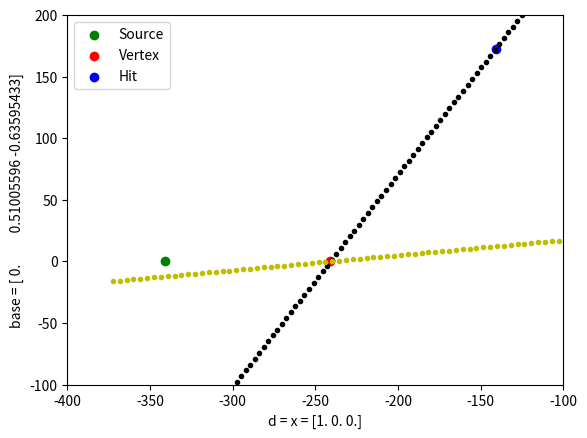

Here is the Python script that generated this plot:
import numpy as np 
import matplotlib.pyplot as plt

# Event 1
vertex1 = np.array([-240.9564, 0, 0])
hit1 = np.array([-141.0432, 87.994580, -109.7145])
v1 = hit1-vertex1
u1 = v1/np.linalg.norm(v1)
base = np.array([0, u1[1], u1[2]])
theta1 = 0.9531211
# theta1 = 0.9531211061511268

source_position = np.array([-682/2,0,0])

angle = np.arccos((np.dot((vertex1-source_position), v1))/(np.linalg.norm(v1)*np.linalg.norm(source_position-vertex1)))
print(angle)

# Plot the event in the compton plane
# Compton plane define by the vectors source-vertex and vertex-hit

source_vertex = vertex1 - source_position
d = source_vertex/np.linalg.norm(source_vertex)

# Normal vector to the compton plane
normal = np.cross(base, d)

# Vectores de la base son d (eje x) y u1
def cambio_base(v, u, d):
    """
    Cambio de base de coordenadas.

    Parameters
    ----------
    v : numpy.array(x,y,z)
        Vector en la base x,y,z canóanglenica.
    u : numpy.array(x,y,z)
        Vector en x,y,z del plano compton.
    d : numpy.array(x,y,z)
        Vector en x,y,z del plano compton.
    """
    # v = a*d + b*u
    # d = (1,0,0)
    if not np.array_equal(d, np.array([1,0,0])):
        print(" El vector d no es el esperado")
        return None
    b1 = v[1]/u[1]
    b2 = v[2]/u[2]
    if np.absolute(b1-b2)>1e-10:
        print("El vector introducido no es coplanar con el plano compton")
        return None
    a = v[0]-u[0]*b1
    return np.array([a, b1])

def rotate(phi, u, x):
    """
    Parameters
    ----------
    phi : float
        Rotation angle in radians.
    u : numpy.array
        Unitary vector in the direction of the cone axis. COLUMN VECTOR
    Returns
    -------
    numpy.array
        Rotated vector.
    """
    r_phi = np.array([[np.cos(phi)+u[0]**2*(1-np.cos(phi)), u[0]*u[1]*(1-np.cos(phi))-u[2]*np.sin(phi), u[0]*u[2]*(1-np.cos(phi))+u[1]*np.sin(phi)],
                        [u[1]*u[0]*(1-np.cos(phi))+u[2]*np.sin(phi), np.cos(phi)+u[1]**2*(1-np.cos(phi)), u[1]*u[2]*(1-np.cos(phi))-u[0]*np.sin(phi)],
                        [u[2]*u[0]*(1-np.cos(phi))-u[1]*np.sin(phi), u[2]*u[1]*(1-np.cos(phi))+u[0]*np.sin(phi), np.cos(phi)+u[2]**2*(1-np.cos(phi))]])
    # r_phi = np.array([[np.cos(phi), -np.sin(phi)],
    #                 [np.sin(phi), np.cos(phi)]])
    return np.dot(r_phi, x)

# Cambio de base
source_position_compton = cambio_base(source_position, base, d)
vertex_compton = cambio_base(vertex1, base, d)
hit_compton = cambio_base(hit1, base, d)
u1_compton = cambio_base(u1, base, d)


# Plot
fig = plt.figure()
ax = fig.add_subplot(111)
ax.scatter(source_position_compton[0], source_position_compton[1], c='g', marker='o', label='Source')
ax.scatter(vertex_compton[0], vertex_compton[1], c='r', marker='o', label='Vertex')
ax.scatter(hit_compton[0], hit_compton[1], c='b', marker='o', label='Hit')


# Rotar recta angulo theta respecto de vector normal al plano compton

lambda1 = np.linspace(-150, 200, 75)
for l in lambda1:
    x = l*u1
    x_v = x + vertex1
    x_compton = cambio_base(x_v, base, d)
    ax.scatter(x_compton[0], x_compton[1], c='k', marker='.')

    x_rot = rotate(theta1, normal, x)
    x_rot = x_rot + vertex1
    x_rot_compton = cambio_base(x_rot, base, d) 
    ax.scatter(x_rot_compton[0], x_rot_compton[1], c='y', marker='.')

ax.legend(loc='best')
ax.xaxis.set_label_text(f'd = x = {d}')
ax.yaxis.set_label_text(f'base = {base}')
plt.xlim(-400,-100)
plt.ylim(-100,200)
plt.show()
